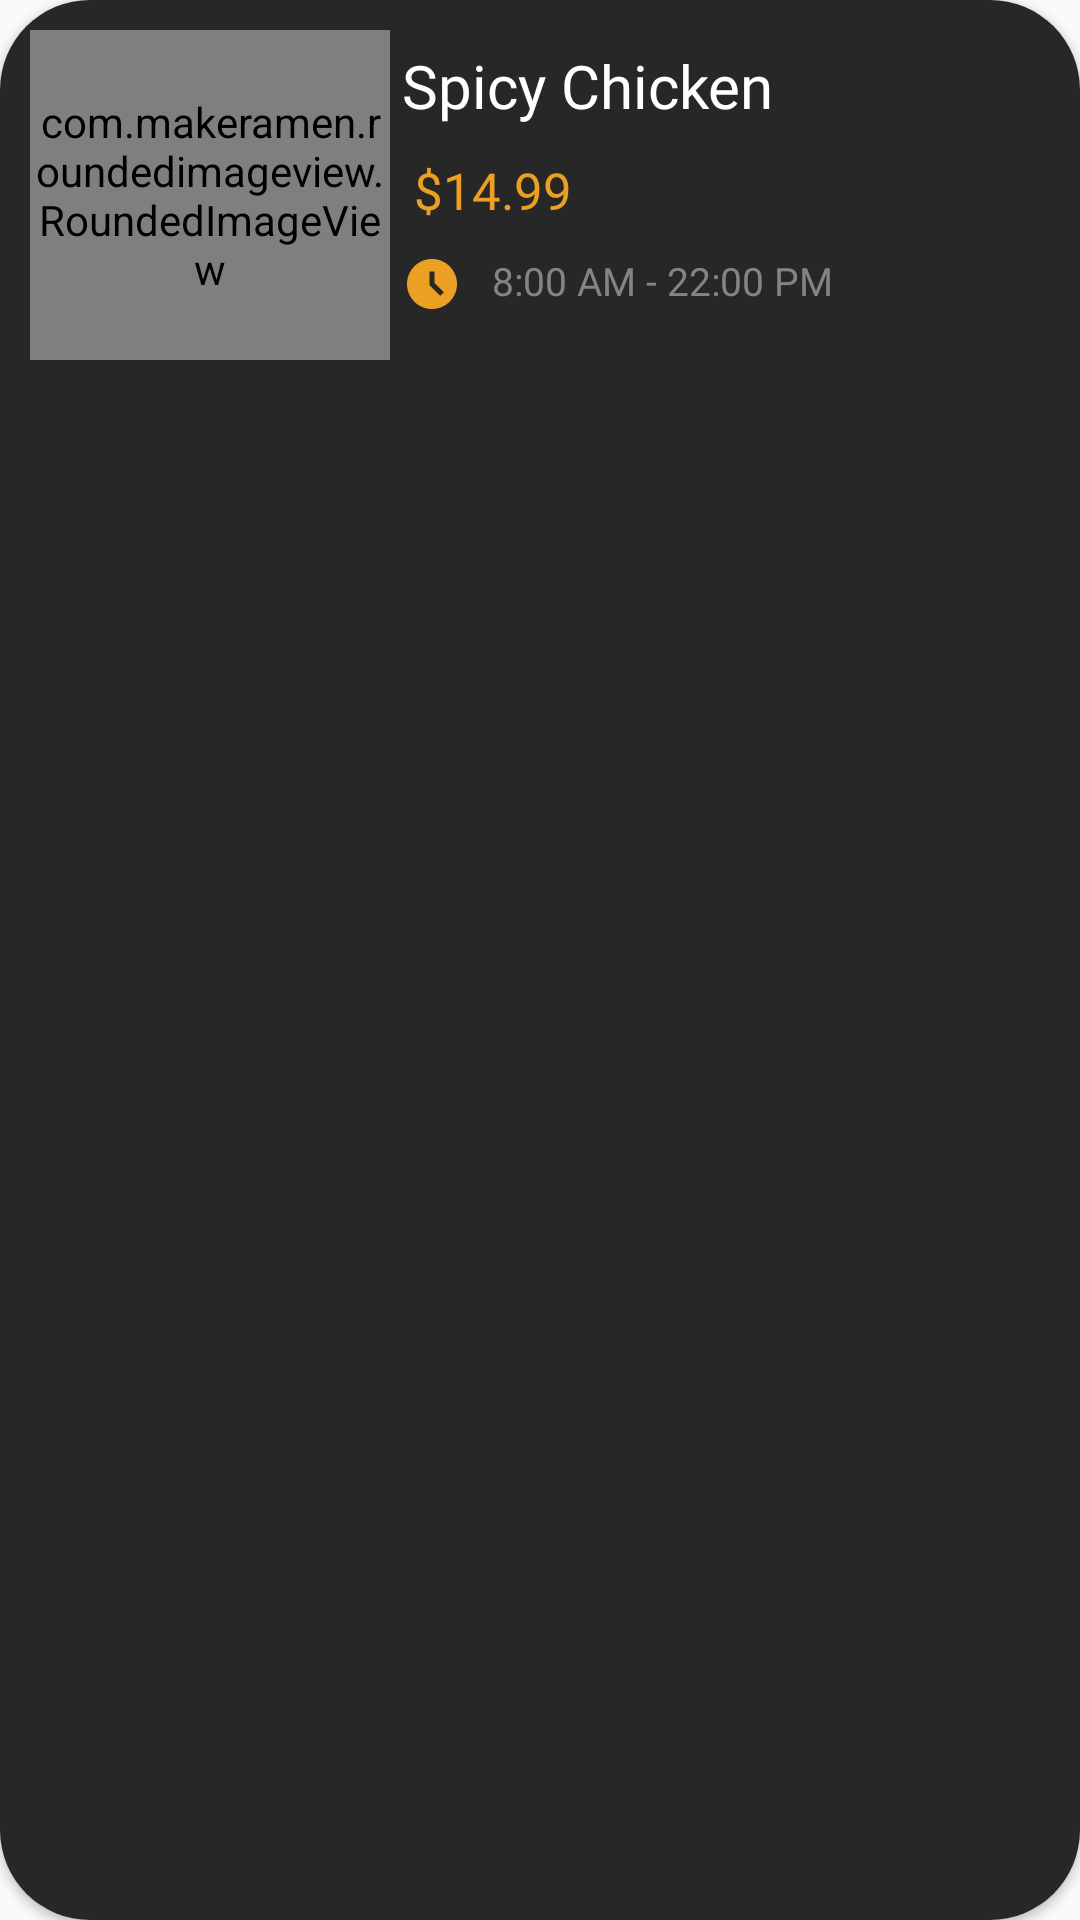

Android layout source for this screen:
<!-- AndroidManifest.xml: application theme Theme.OrderFoodApp -->
<!-- res/layout/search_item.xml -->
<?xml version="1.0" encoding="utf-8"?>
<androidx.cardview.widget.CardView xmlns:android="http://schemas.android.com/apk/res/android"
    android:layout_width="370dp"
    android:layout_height="130dp"
    xmlns:app="http://schemas.android.com/apk/res-auto"
    android:layout_marginBottom="15dp"
    app:cardCornerRadius="30dp"
    android:background="#272727"
    android:textAlignment="center"
    android:layout_marginLeft="20dp"
    android:id="@+id/search_ver_item"

    >

    <LinearLayout
        android:layout_width="match_parent"
        android:layout_height="match_parent"
        android:orientation="horizontal"
        android:background="#272727"

        >

        <com.makeramen.roundedimageview.RoundedImageView
            android:id="@+id/search_img"
            android:layout_width="120dp"
            android:layout_height="110dp"
            android:layout_marginTop="10dp"
            android:layout_marginLeft="10dp"
            android:scaleType="centerCrop"
            android:src="@drawable/chicken"
            app:riv_corner_radius="24dp" />

        <LinearLayout
            android:layout_width="match_parent"
            android:layout_height="match_parent"
            android:orientation="vertical"
            android:layout_marginLeft="4dp"
            >
            <LinearLayout
                android:layout_width="match_parent"
                android:layout_height="wrap_content"
                android:orientation="horizontal">

                <TextView
                    android:layout_marginTop="15dp"
                    android:id="@+id/search_name"
                    android:layout_width="wrap_content"
                    android:layout_height="wrap_content"
                    android:fontFamily="@font/roboto_bold"
                    android:text="Spicy Chicken"
                    android:textColor="@color/white"
                    android:textSize="20sp"
                    />



            </LinearLayout>


            <LinearLayout
                android:layout_width="match_parent"
                android:layout_height="wrap_content"
                android:orientation="horizontal"
                android:layout_marginTop="10dp"
                >

                <TextView
                    android:id="@+id/search_price"
                    android:layout_width="wrap_content"
                    android:layout_height="wrap_content"
                    android:text="$14.99"
                    android:textSize="17sp"
                    android:layout_marginLeft="4dp"
                    android:fontFamily="@font/poppins_bold"
                    android:textColor="@color/main_color"/>


            </LinearLayout>

            <LinearLayout
                android:layout_width="wrap_content"
                android:layout_height="wrap_content"
                android:orientation="horizontal"
                android:layout_marginTop="10dp"
                >
                <ImageView

                    android:layout_width="20dp"
                    android:layout_height="20dp"
                    android:layout_marginBottom="22dp"
                    android:src="@drawable/ic_access_time_filled_24"
                    app:layout_constraintBottom_toBottomOf="parent"

                    app:layout_constraintStart_toStartOf="parent" />
                <TextView
                    android:id="@+id/search_timing"
                    android:layout_width="wrap_content"
                    android:layout_height="wrap_content"
                    android:layout_marginStart="10dp"
                    android:fontFamily="@font/poppins_bold"
                    android:text="@string/_8_00_am_22_00_pm"
                    android:textColor="#848484"
                    android:textSize="13sp"
                    app:layout_constraintStart_toStartOf="parent"
                    app:layout_constraintTop_toBottomOf="@+id/name" />



            </LinearLayout>


        </LinearLayout>


    </LinearLayout>


</androidx.cardview.widget.CardView>
<!-- resources referenced by this layout -->
<resources>
  <color name="main_color">#eaa023</color>
  <color name="white">#FFFFFFFF</color>
  <!-- drawable ic_access_time_filled_24 (drawable) -->
  <vector android:autoMirrored="true" android:height="24dp"
      android:tint="#EAA023" android:viewportHeight="24"
      android:viewportWidth="24" android:width="24dp" xmlns:android="http://schemas.android.com/apk/res/android">
      <path android:fillColor="@android:color/white" android:pathData="M11.99,2C6.47,2 2,6.48 2,12s4.47,10 9.99,10C17.52,22 22,17.52 22,12S17.52,2 11.99,2zM15.29,16.71L11,12.41V7h2v4.59l3.71,3.71L15.29,16.71z"/>
  </vector>
  <string name="_8_00_am_22_00_pm">8:00 AM - 22:00 PM</string>
  <style name="Theme.OrderFoodApp" parent="Theme.MaterialComponents.DayNight.NoActionBar.Bridge">
          
          <item name="colorPrimary">@color/purple_500</item>
          <item name="colorPrimaryVariant">@color/white</item>
          <item name="colorOnPrimary">@color/white</item>
          
          <item name="colorSecondary">@color/teal_200</item>
          <item name="colorSecondaryVariant">@color/teal_700</item>
          <item name="colorOnSecondary">@color/black</item>
          
          <item name="android:statusBarColor" tools:targetApi="l">?attr/colorPrimaryVariant</item>
          
  
          <item name="android:windowAnimationStyle">@style/ActivityAnim</item>
      </style>
  <color name="purple_500">#eaa023</color>
  <color name="teal_200">#FF03DAC5</color>
  <color name="teal_700">#FF018786</color>
  <color name="black">#FF000000</color>
  <style name="ActivityAnim" parent="@android:style/Animation.Activity">
          <item name="android:activityOpenEnterAnimation">@anim/slide_in_right</item>
          <item name="android:activityCloseEnterAnimation">@anim/slide_in_right</item>
          <item name="android:activityOpenExitAnimation">@anim/slide_out_right</item>
          <item name="android:activityCloseExitAnimation">@anim/slide_out_right</item>
  
  
  
      </style>
</resources>
